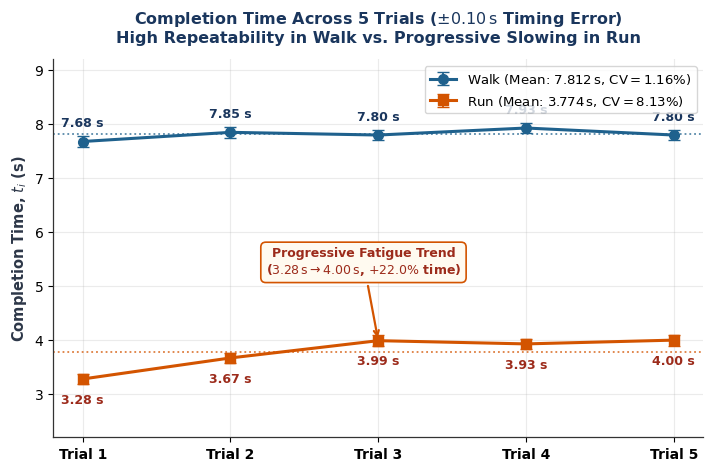
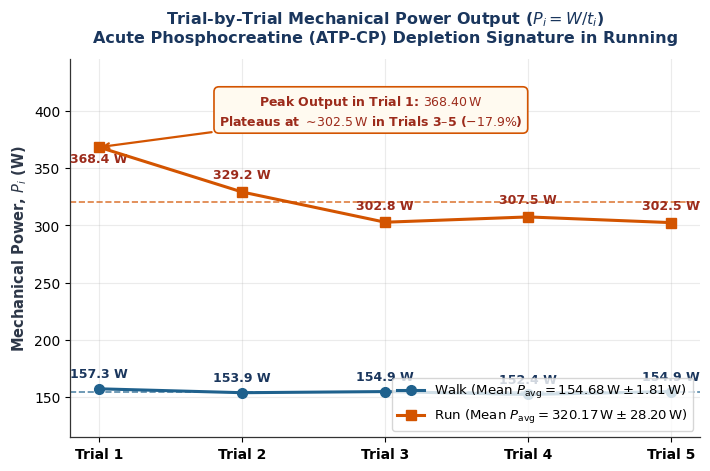

Write Python code to recreate these figures, in order.
import matplotlib.pyplot as plt
import numpy as np

# Cấu hình phông chữ và đường viền chuẩn báo cáo khoa học
plt.rcParams['font.sans-serif'] = 'DejaVu Sans'
plt.rcParams['axes.edgecolor'] = '#333333'
plt.rcParams['axes.linewidth'] = 0.9

# Dữ liệu 5 lần thử khớp 100% với bảng số liệu trong báo cáo
trials = ['Trial 1', 'Trial 2', 'Trial 3', 'Trial 4', 'Trial 5']
x = np.arange(len(trials))

# Thời gian (s) và sai số bấm giờ phản xạ (±0.10 s)
walk_time = [7.68, 7.85, 7.80, 7.93, 7.80]
run_time = [3.28, 3.67, 3.99, 3.93, 4.00]
walk_time_mean = 7.812
run_time_mean = 3.774
timing_error = 0.10

# Công suất (W) - Đã sửa Trial 5 của Run thành 302.48 W và Mean thành 154.68 W / 320.17 W
walk_power = [157.34, 153.93, 154.92, 152.38, 154.92]
run_power = [368.40, 329.25, 302.84, 307.47, 302.48]
walk_power_mean = 154.68
run_power_mean = 320.17

# ==========================================================
# HÌNH 1 (FIGURE 5): COMPLETION TIME ACROSS 5 TRIALS
# ==========================================================
fig1, ax1 = plt.subplots(figsize=(7.2, 4.8), dpi=300)

# Vẽ đường biểu diễn kèm thanh sai số ±0.10 s
ax1.errorbar(
    x,
    walk_time,
    yerr=timing_error,
    fmt='-o',
    color='#1f618d',
    linewidth=2.2,
    markersize=7,
    capsize=4,
    elinewidth=1.3,
    label='Walk (Mean: $7.812\\,\\mathrm{s}$, $\\mathrm{CV} = 1.16\\%$)',
    zorder=4,
)
ax1.errorbar(
    x,
    run_time,
    yerr=timing_error,
    fmt='-s',
    color='#d35400',
    linewidth=2.2,
    markersize=7,
    capsize=4,
    elinewidth=1.3,
    label='Run (Mean: $3.774\\,\\mathrm{s}$, $\\mathrm{CV} = 8.13\\%$)',
    zorder=4,
)

# Đường trung bình nét chấm
ax1.axhline(
    walk_time_mean, color='#1f618d', linestyle=':', linewidth=1.3, alpha=0.75
)
ax1.axhline(
    run_time_mean, color='#d35400', linestyle=':', linewidth=1.3, alpha=0.75
)

# Gắn nhãn số liệu từng điểm
for i, txt in enumerate(walk_time):
  ax1.text(
      x[i],
      walk_time[i] + 0.22,
      f'{txt:.2f} s',
      ha='center',
      va='bottom',
      fontsize=9,
      fontweight='bold',
      color='#1a365d',
  )

for i, txt in enumerate(run_time):
  ax1.text(
      x[i],
      run_time[i] - 0.26,
      f'{txt:.2f} s',
      ha='center',
      va='top',
      fontsize=9,
      fontweight='bold',
      color='#9c2b1b',
  )

# Hộp chú thích xu hướng mỏi cơ (Fatigue Trend)
ax1.annotate(
    'Progressive Fatigue Trend\n($3.28\\,\\mathrm{s} \\rightarrow'
    ' 4.00\\,\\mathrm{s}$, $+22.0\\%$ time)',
    xy=(2, 3.99),
    xytext=(1.9, 5.45),
    ha='center',
    va='center',
    fontsize=9,
    fontweight='bold',
    color='#9c2b1b',
    bbox=dict(
        boxstyle='round,pad=0.4',
        facecolor='#fffaf0',
        edgecolor='#d35400',
        linewidth=1.2,
    ),
    arrowprops=dict(arrowstyle='->', color='#d35400', lw=1.6),
)

ax1.set_title(
    'Completion Time Across 5 Trials ($\\pm 0.10\\,\\mathrm{s}$ Timing Error)\n'
    'High Repeatability in Walk vs. Progressive Slowing in Run',
    fontsize=11.5,
    fontweight='bold',
    color='#1a365d',
    pad=12,
)
ax1.set_ylabel(
    'Completion Time, $t_i$ (s)',
    fontsize=10.5,
    fontweight='bold',
    color='#2d3748',
)
ax1.set_xticks(x)
ax1.set_xticklabels(trials, fontsize=10, fontweight='bold')
ax1.set_ylim(2.2, 9.2)
ax1.grid(True, linestyle='-', alpha=0.25)
ax1.spines['top'].set_visible(False)
ax1.spines['right'].set_visible(False)
ax1.legend(loc='upper right', frameon=True, fontsize=9.5)

plt.tight_layout()
plt.savefig('Fig_5_Trial_Time.png', dpi=300)

# ==========================================================
# HÌNH 2 (FIGURE 6): MECHANICAL POWER OUTPUT ACROSS 5 TRIALS
# ==========================================================
fig2, ax2 = plt.subplots(figsize=(7.2, 4.8), dpi=300)

ax2.plot(
    x,
    walk_power,
    '-o',
    color='#1f618d',
    linewidth=2.2,
    markersize=7,
    label=(
        'Walk (Mean $P_{\\mathrm{avg}} = 154.68\\,\\mathrm{W} \\pm'
        ' 1.81\\,\\mathrm{W}$)'
    ),
    zorder=4,
)
ax2.plot(
    x,
    run_power,
    '-s',
    color='#d35400',
    linewidth=2.2,
    markersize=7,
    label=(
        'Run (Mean $P_{\\mathrm{avg}} = 320.17\\,\\mathrm{W} \\pm'
        ' 28.20\\,\\mathrm{W}$)'
    ),
    zorder=4,
)

# Đường trung bình nét đứt
ax2.axhline(
    walk_power_mean, color='#1f618d', linestyle='--', linewidth=1.2, alpha=0.75
)
ax2.axhline(
    run_power_mean, color='#d35400', linestyle='--', linewidth=1.2, alpha=0.75
)

# Gắn nhãn số liệu từng điểm (hiển thị chuẩn 302.5 W ở Trial 5)
for i, val in enumerate(walk_power):
  ax2.text(
      x[i],
      walk_power[i] + 7,
      f'{val:.1f} W',
      ha='center',
      va='bottom',
      fontsize=9,
      fontweight='bold',
      color='#1a365d',
  )

for i, val in enumerate(run_power):
  offset = -16 if i == 0 else 9
  ax2.text(
      x[i],
      run_power[i] + offset,
      f'{val:.1f} W',
      ha='center',
      va='bottom',
      fontsize=9,
      fontweight='bold',
      color='#9c2b1b',
  )

# Hộp chú thích sự suy giảm công suất do cạn kiệt ATP-CP
ax2.annotate(
    'Peak Output in Trial 1: $368.40\\,\\mathrm{W}$\nPlateaus at'
    ' $\\sim\\!302.5\\,\\mathrm{W}$ in Trials 3–5 ($-17.9\\%$)',
    xy=(0, 368.40),
    xytext=(1.9, 400),
    ha='center',
    va='center',
    fontsize=9,
    fontweight='bold',
    color='#9c2b1b',
    bbox=dict(
        boxstyle='round,pad=0.4',
        facecolor='#fffaf0',
        edgecolor='#d35400',
        linewidth=1.2,
    ),
    arrowprops=dict(arrowstyle='->', color='#d35400', lw=1.6),
)

ax2.set_title(
    'Trial-by-Trial Mechanical Power Output ($P_i = W / t_i$)\nAcute'
    ' Phosphocreatine (ATP-CP) Depletion Signature in Running',
    fontsize=11.5,
    fontweight='bold',
    color='#1a365d',
    pad=12,
)
ax2.set_ylabel(
    'Mechanical Power, $P_i$ (W)',
    fontsize=10.5,
    fontweight='bold',
    color='#2d3748',
)
ax2.set_xticks(x)
ax2.set_xticklabels(trials, fontsize=10, fontweight='bold')
ax2.set_ylim(115, 445)
ax2.grid(True, linestyle='-', alpha=0.25)
ax2.spines['top'].set_visible(False)
ax2.spines['right'].set_visible(False)
ax2.legend(loc='lower right', frameon=True, fontsize=9.5)

plt.tight_layout()
plt.savefig('Fig_6_Trial_Power.png', dpi=300)
